pico-8 play session: hold → + tap 🅾

[t = 1 s] hold → ~1s, tap 🅾 ~2×
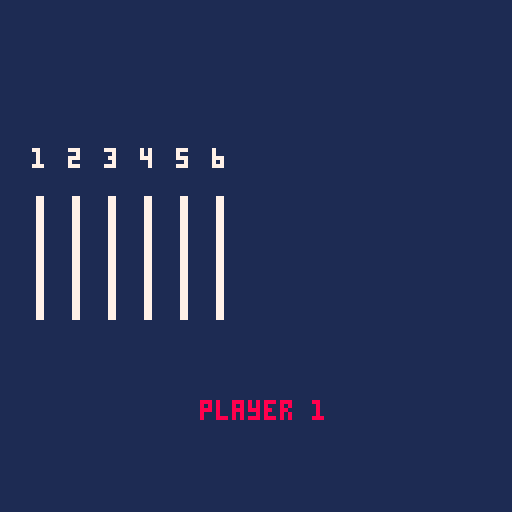
[t = 2 s] hold → ~2s, tap 🅾 ~4×
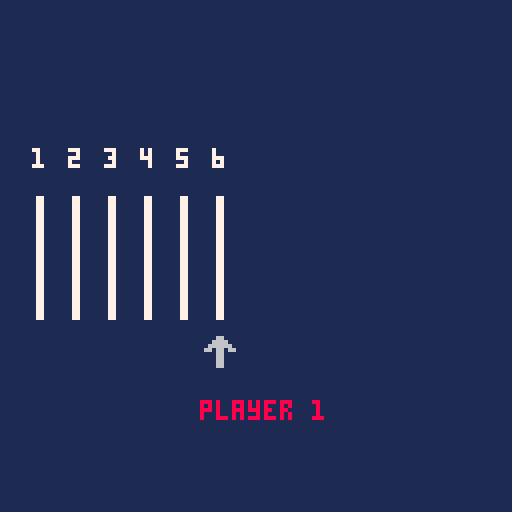

pico-8 cartridge
version 41
__lua__
--------------------
-- toothpick game -- 
--------------------

-- global variables 
background_color = 1
center = 64
height = 30
spacing = 9
players ={[0]=1, 2}
player_colors = {8, 12}

function draw_line(x,i)
	rectfill(x+0,64-height/2,x+1,64+height/2, 7)
	if i <= 9 then
		print(i,x-1,64-height+3)
	else 
		print(i,x-2,64-height+3)
	end
end

function draw_arrow(i)
	spr(0+flr(t()*3)%2,spacing*i-3,64+height-10)
end

function draw_toothpicks(n)
	for i = 1,n do
		draw_line(spacing*i,i)
	end
end

function _init()
	n_0 = rnd({8,9,10,11,12,13})
	selected_toothpick = n_0
	n = n_0
	k = 0 -- index of player
	game_over = false
end 

function _update()
	-- buttons have the following indices 
	-- 0: ⬅️ 1: ➡️ 2: ⬆️ 3: ⬇️ 4: 🅾️ 5: ❎	
	if not game_over then
		current_player = players[k]
		player_color = player_colors[current_player]
		if btnp(⬅️) then
			legal_move = selected_toothpick >= n and selected_toothpick > 1
			if legal_move then
				selected_toothpick -= 1
			end
		end
		if btnp(➡️) then
			legal_move = selected_toothpick <= n-1
			if legal_move then
				selected_toothpick += 1
			end
		end
		if btnp(❎) then
			n = selected_toothpick - 1
			selected_toothpick = n
			k = (k+1) % 2 -- switch player
		end
		if n == 0 then
			game_over = true
		end
	else -- game over 
		if btnp(0) or btnp(1) or btnp(2) or btnp(3) or btnp(4) or btnp(5) then
			_init()
		end
	end 
end	
	
function _draw()
	cls(background_color) -- fills screen with background color		
	if not game_over then
		print("player "..current_player,50,100,player_color)
		draw_toothpicks(n)
		draw_arrow(selected_toothpick)
	else
		cls(background_color) -- fills screen with background color		
		print("game over",64-17,64,7)
		print("player "..current_player.." won!",64-23,64+10,player_color)
		print("press any key to restart",4,120,7)
	end
end
__gfx__
00066000000000000000000000000000000000000000000000000000000000000000000000000000000000000000000000000000000000000000000000000000
00666600000000000000000000000000000000000000000000000000000000000000000000000000000000000000000000000000000000000000000000000000
06666660000000000000000000000000000000000000000000000000000000000000000000000000000000000000000000000000000000000000000000000000
66066066000000000000000000000000000000000000000000000000000000000000000000000000000000000000000000000000000000000000000000000000
00066000000000000000000000000000000000000000000000000000000000000000000000000000000000000000000000000000000000000000000000000000
00066000000000000000000000000000000000000000000000000000000000000000000000000000000000000000000000000000000000000000000000000000
00066000000000000000000000000000000000000000000000000000000000000000000000000000000000000000000000000000000000000000000000000000
00066000000000000000000000000000000000000000000000000000000000000000000000000000000000000000000000000000000000000000000000000000
